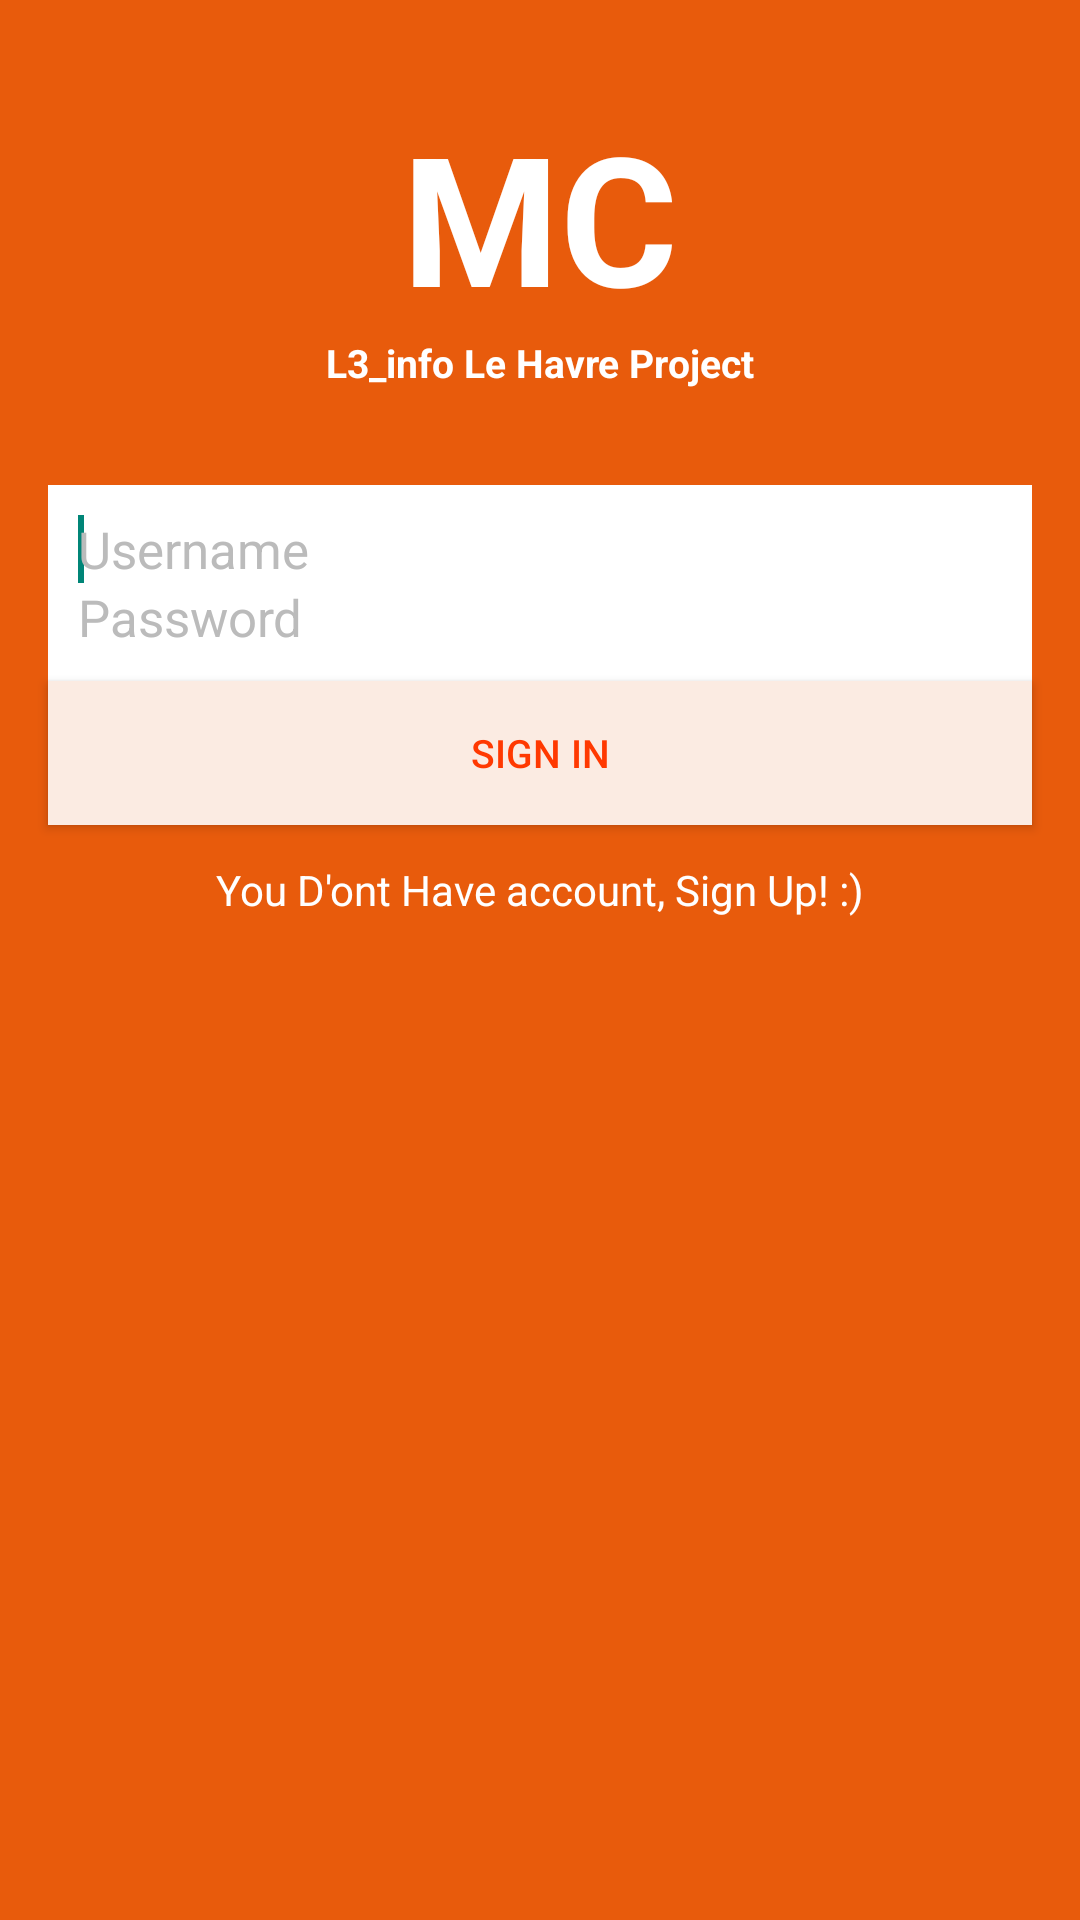

Here is an Android app screen rendered from its layout file. Give the layout XML and the strings, colors and styles it references.
<!-- AndroidManifest.xml: application theme Theme.Mc -->
<!-- res/layout/activity_login.xml -->
<?xml version="1.0" encoding="utf-8"?>
<android.support.design.widget.CoordinatorLayout
    xmlns:android="http://schemas.android.com/apk/res/android"
    xmlns:app="http://schemas.android.com/apk/res-auto"
    xmlns:tools="http://schemas.android.com/tools" android:layout_width="match_parent"
    android:layout_height="match_parent" android:fitsSystemWindows="true"
    tools:context="com.l3info.utf.mm.MC.com.l3info.utf.mm.MC.ui.LoginActivity">

    <android.support.design.widget.AppBarLayout android:layout_height="wrap_content"
        android:layout_width="match_parent" android:theme="@style/Theme.Mc">

       

    </android.support.design.widget.AppBarLayout>

    <include layout="@layout/content_login" />


</android.support.design.widget.CoordinatorLayout>
<!-- res/layout/content_login.xml (included above) -->
<?xml version="1.0" encoding="utf-8"?>
<RelativeLayout xmlns:android="http://schemas.android.com/apk/res/android"
    xmlns:tools="http://schemas.android.com/tools"
    xmlns:app="http://schemas.android.com/apk/res-auto" android:layout_width="match_parent"
    android:layout_height="match_parent"
    app:layout_behavior="@string/appbar_scrolling_view_behavior"
    tools:showIn="@layout/activity_login" tools:context="com.l3info.utf.mm.MC.com.l3info.utf.mm.MC.ui.LoginActivity"
    style="@style/AuthBackground">


    <TextView
        android:id="@+id/title"
        style="@style/AuthTitle"
     />


    <TextView
        android:id="@+id/subtitle"
        style="@style/AuthSubTitle"
      />


    <LinearLayout
        android:id="@+id/editTextLayout"
       style="@style/AuthContainer"
        >

        <EditText
            android:id="@+id/UsernameFiled"
             style="@style/AuthUsername">
            <requestFocus/>
        </EditText>

        <EditText
            android:id="@+id/passwordField"
            style="@style/Authpassword"
             />


    </LinearLayout>



    <Button
        android:id="@+id/login_btn"
        style="@style/AutBtnLogin"
        />

    <TextView
        android:layout_width="wrap_content"
        android:layout_height="wrap_content"
        android:id="@+id/signUpText"
        android:text="@string/sign_up_text"
        android:clickable="false"
        android:layout_centerHorizontal="true"
        android:layout_below="@id/login_btn"
        android:layout_marginTop="12dp"
        android:textColor="@android:color/white"
        />









</RelativeLayout>
<!-- resources referenced by this layout -->
<resources>
  <string name="sign_up_text">You D\'ont Have account, Sign Up! :)</string>
  <style name="AuthBackground">
          <item name="android:background">@color/Auth_Background</item>
      </style>
  <style name="AuthSubTitle" parent="AuthTitle">
          <item name="android:text">@string/subTitle </item>
          <item name="android:textSize">13sp</item>
          <item name="android:layout_below">@+id/title</item>
          <item name="android:layout_alignParentTop">false</item>
          <item name="android:layout_marginTop">0dp</item>
      </style>
  <string name="login_btn_label">SIGN IN</string>
  <!-- drawable button_setting (drawable) -->
  <?xml version="1.0" encoding="utf-8"?>
  <selector xmlns:android="http://schemas.android.com/apk/res/android">
  
          <item android:drawable="@color/pressed_orange_btn"
              android:state_pressed="true" />
          <item android:drawable="@color/focused_orange_btn"
              android:state_focused="true" />
          <item android:drawable="@color/light_orange_btn" />
  
  </selector>
  <dimen name="activity_horizontal_margin">16dp</dimen>
  <color name="dark_btn">#FF3901</color>
  <color name="Auth_Background">#E85B0C</color>
  <dimen name="login_vertical_margin">32dp</dimen>
  <dimen name="login_horizontal_padding">10dp</dimen>
  <dimen name="login_vertical_padding">10dp</dimen>
  <string name="subTitle">L3_info Le Havre Project</string>
  <string name="app_name">MC</string>
  <string name="username_hint">Username</string>
  <color name="light_gray">#bbbbbb</color>
  <string name="password_hint">Password</string>
  <style name="PopupMenu.Mc" parent="@style/Widget.AppCompat.Light.PopupMenu">
          <item name="android:popupBackground">@drawable/menu_dropdown_panel_mc</item>
      </style>
  <style name="DropDownListView.Mc" parent="@style/Widget.AppCompat.Light.ListView.DropDown">
          <item name="android:listSelector">@drawable/selectable_background_mc</item>
      </style>
  <style name="ActionBarTabStyle.Mc" parent="@style/Widget.AppCompat.Light.ActionBar.TabView">
          <item name="android:background">@drawable/tab_indicator_ab_mc</item>
      </style>
  <style name="DropDownNav.Mc" parent="@style/Widget.AppCompat.Light.Spinner.DropDown.ActionBar">
          <item name="android:background">@drawable/spinner_background_ab_mc</item>
          <item name="android:popupBackground">@drawable/menu_dropdown_panel_mc</item>
          <item name="android:dropDownSelector">@drawable/selectable_background_mc</item>
      </style>
  <style name="ActionBar.Solid.Mc" parent="@style/Widget.AppCompat.Light.ActionBar.Solid">
          <item name="background">@drawable/ab_solid_mc</item>
          <item name="backgroundStacked">@drawable/ab_stacked_solid_mc</item>
          <item name="backgroundSplit">@drawable/ab_bottom_solid_mc</item>
          <item name="progressBarStyle">@style/ProgressBar.Mc</item>
      </style>
  <style name="ActionButton.CloseMode.Mc" parent="@style/Widget.AppCompat.Light.ActionButton.CloseMode">
          <item name="android:background">@drawable/btn_cab_done_mc</item>
      </style>
  <color name="pressed_orange_btn">#F3BC9E</color>
  <color name="focused_orange_btn">#E15B10</color>
  <color name="light_orange_btn">#FBEBE2</color>
  <style name="ProgressBar.Mc" parent="@style/Widget.AppCompat.ProgressBar.Horizontal">
          <item name="android:progressDrawable">@drawable/progress_horizontal_mc</item>
      </style>
  <!-- drawable btn_cab_done_mc (drawable) -->
  <?xml version="1.0" encoding="utf-8"?>
  <selector xmlns:android="http://schemas.android.com/apk/res/android">
      <item android:state_pressed="true"
          android:drawable="@drawable/btn_cab_done_pressed_mc" />
      <item android:state_focused="true" android:state_enabled="true"
          android:drawable="@drawable/btn_cab_done_focused_mc" />
      <item android:state_enabled="true"
          android:drawable="@drawable/btn_cab_done_default_mc" />
  </selector>
</resources>
